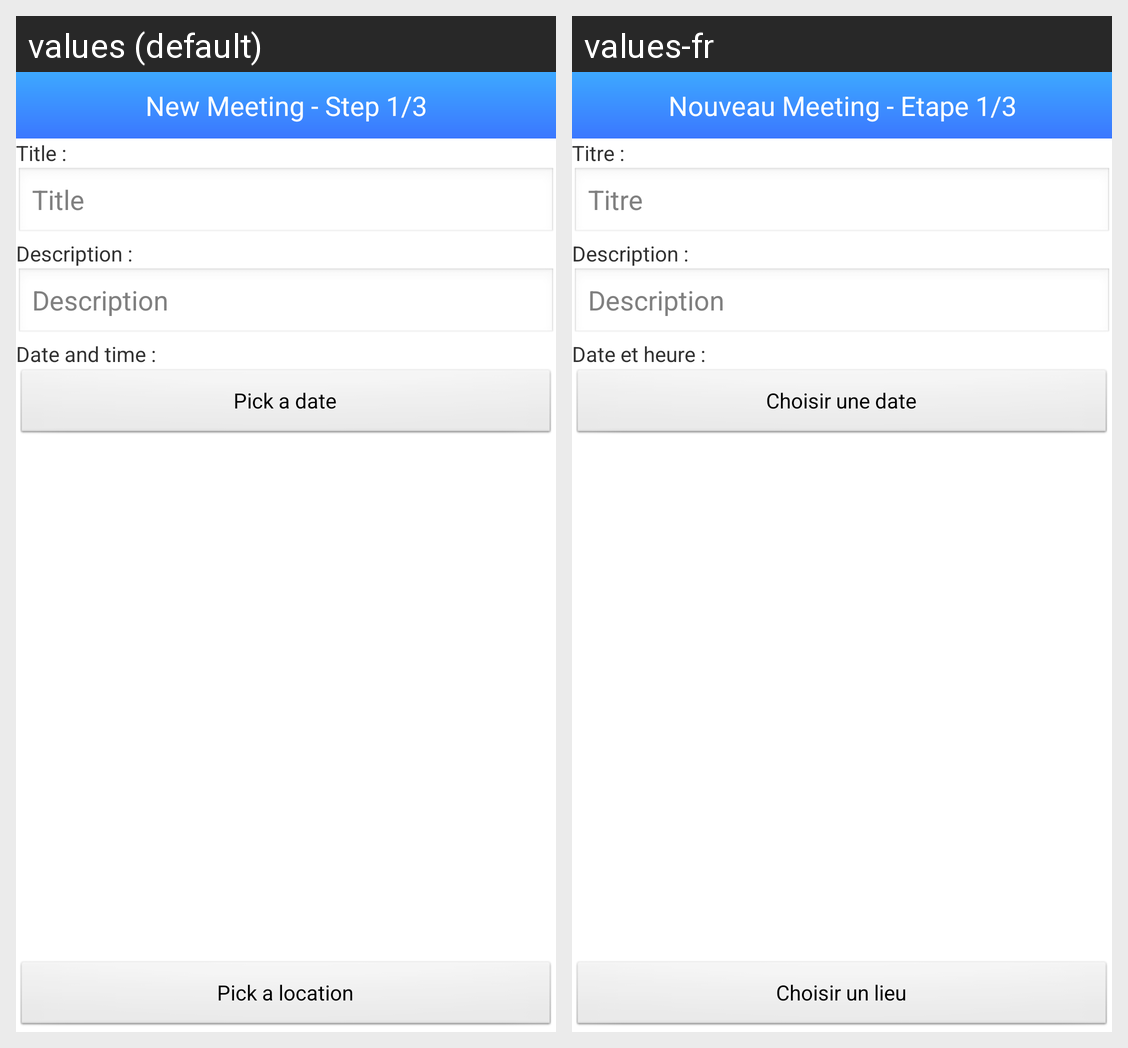

Strings drawn on this Android screen and how each of the app's shown locales translates them:
Android screen res/layout/activity_new_meeting.xml rendered under 2 locales, left to right: values (default), values-fr. Device: Nexus 5 (rendered at 1080×1920; each locale shown at half size, 540×960, under a caption strip naming it); theme AppTheme.
Strings drawn on this screen, with the default value and each locale's value (text and hints the layout hard-codes, and strings that could not be matched under every locale, appear in the picture but are not listed):

newMeetingStep1on3
  values: New Meeting - Step 1/3
  values-fr: Nouveau Meeting - Etape 1/3

titleLabel
  values: Title :
  values-fr: Titre :

titleHint
  values: Title
  values-fr: Titre

descriptionLabel
  values: Description :
  values-fr: Description :

descriptionHint
  values: Description
  values-fr: Description

dateTimeLabel
  values: Date and time :
  values-fr: Date et heure :

dateTimeChooseButton
  values: Pick a date
  values-fr: Choisir une date

pickLocationButton
  values: Pick a location
  values-fr: Choisir un lieu
